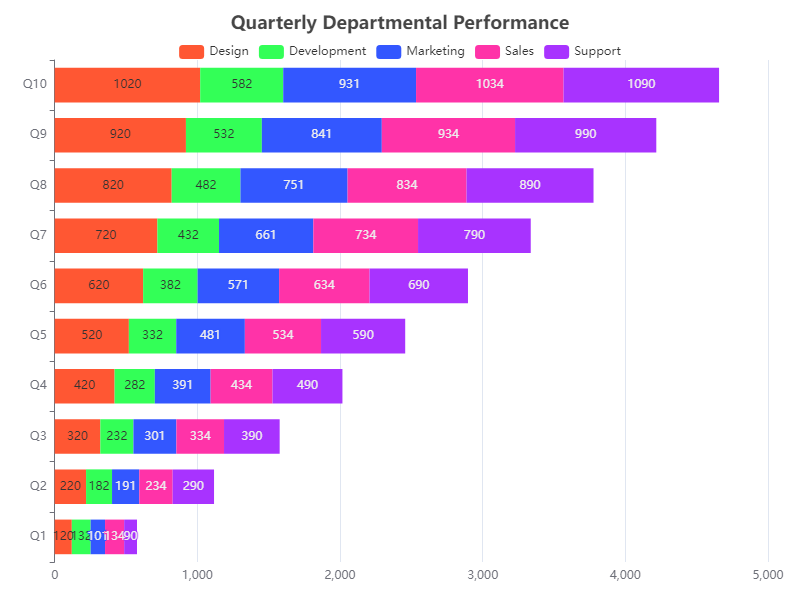

Values plotted in this chart, from the file beside it:
Category, Design, Development, Marketing, Sales, Support
Q1, 120, 132, 101, 134, 90
Q2, 220, 182, 191, 234, 290
Q3, 320, 232, 301, 334, 390
Q4, 420, 282, 391, 434, 490
Q5, 520, 332, 481, 534, 590
Q6, 620, 382, 571, 634, 690
Q7, 720, 432, 661, 734, 790
Q8, 820, 482, 751, 834, 890
Q9, 920, 532, 841, 934, 990
Q10, 1020, 582, 931, 1034, 1090
